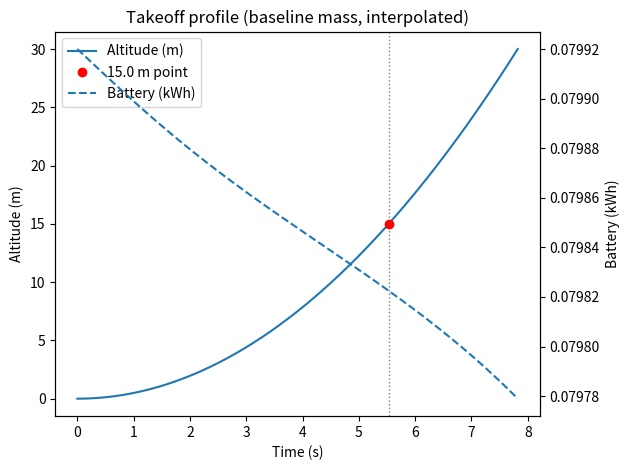
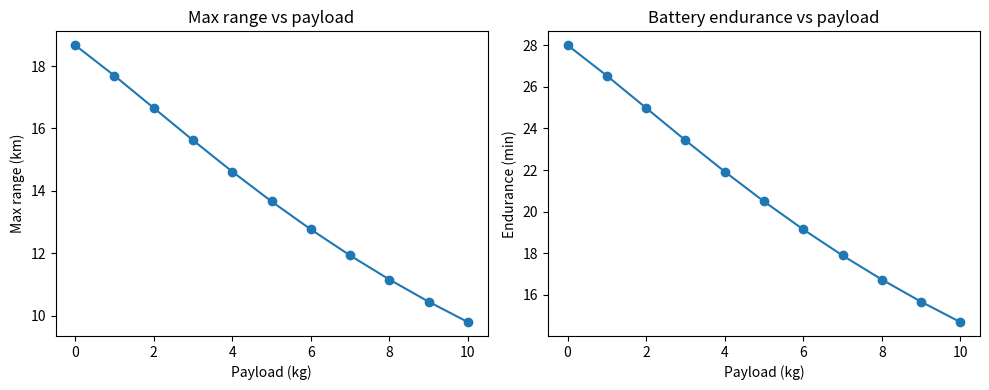
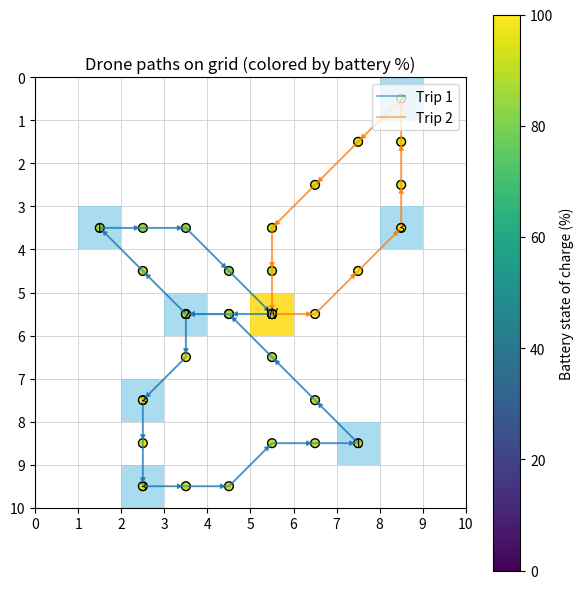
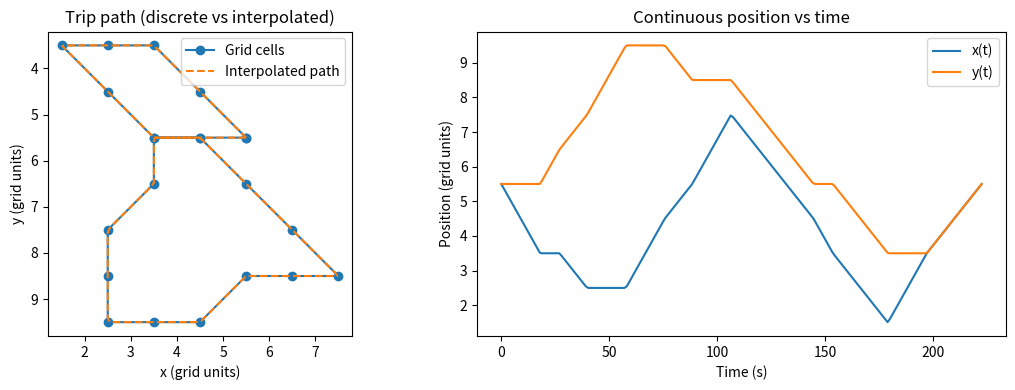

Write the Python code that produced these figures, in order.
# drone_routes_energy_opt.py
#
# Drone grid-delivery simulation with:
# - Physics-based power model for cruise (power_model)
# - Takeoff/landing energy from ODEs, scaled with payload mass
# - Battery-aware routing with obstacles
# - Diagonal grid movement (8 directions, each step = 0.1 km)
# - Per-trip battery: starts full, drains, then recharges at warehouse
# - Computational methods:
#     * ODE integration (solve_ivp)
#     * Root finding (root_scalar) to find crossover speed
#     * Root finding on interpolated altitude to find time for given height
#     * Interpolation (interp1d) for smooth takeoff curves
#     * Interpolation (interp1d) for continuous trip path (position vs time)
# - Plots:
#     * Takeoff profile (altitude & battery vs time, interpolated)
#     * Max range vs payload
#     * Battery endurance vs payload
#     * Grid map showing paths, nodes colored by remaining battery (% of pack)
#     * Interpolated continuous trip path (x,y vs time)
#
# Copy-paste this as a single file.

import random
import math
import heapq
from typing import Tuple, List, Dict, Optional, Set

import numpy as np
import matplotlib.pyplot as plt
from scipy.integrate import solve_ivp
from scipy.optimize import root_scalar
from scipy.interpolate import interp1d
from matplotlib.patches import Rectangle, FancyArrowPatch

# ----------------------------
# Physical constants & battery
# ----------------------------

Vb = 22.2               # battery voltage (V)
Cb = 4.5                # battery capacity (Ah)
usable_frac = 0.8       # usable fraction of battery

# Usable energy from the pack:
#   V * Ah = Wh
#   Wh * 3600 = J
E_avail = usable_frac * Vb * Cb * 3600  # J (for ODE takeoff/landing)

# Same pack, but in kWh for route planning & plots
BATTERY_CAPACITY_FROM_CELLS_KWH = usable_frac * Vb * Cb / 1000.0  # kWh ≈ 0.0799

# Masses
m_frame = 1.5           # frame mass (kg)
m_payload_nom = 0.5     # nominal payload for baseline takeoff (kg)
m_battery = 0.5         # battery mass (kg)
m_tot = m_frame + m_payload_nom + m_battery

# Vertical target
v_target = 2.0          # m/s (not used directly, but could be)
alt_target = 30.0       # m

# ----------------------------
# Drone + environment parameters
# ----------------------------
g = 9.81
rho = 1.225
C_d = 1.0
A_top = 0.175674
A_disk = 1.34
eta = 0.75
P_av = 12.0             # fixed avionics power (W)

vh = np.sqrt((m_tot * g) / (2 * rho * A_disk))  # hover induced velocity (m/s)

k1 = 1.1 / eta
k2 = 0.5 * rho * C_d * A_top
k3 = P_av

params = {
    "g": g,
    "rho": rho,
    "C_d": C_d,
    "A_top": A_top,
    "A_disk": A_disk,
    "eta": eta,
    "m_frame": m_frame,
    "m_payload": m_payload_nom,
    "m_battery": m_battery,
    "m_dry": m_frame + m_battery,
    "Vb": Vb,
    "Cb": Cb,
    "P_av": P_av,
    "vh": vh,
    "k1": k1,
    "k2": k2,
    "k3": k3,
    "v_hover": vh,
    "E_avail": E_avail,
}

# For plotting battery %
BATTERY_CAPACITY_KWH_GLOBAL: Optional[float] = None

# Globals for vertical ODEs
M_TAKEOFF = m_tot
VH_TAKEOFF = vh
M_LANDING = m_tot
VH_LANDING = vh


# ---------------------------------
# Takeoff / landing dynamics (ODE)
# ---------------------------------
def takeoff_dynamics(t, y):
    """ODE for vertical takeoff: y = [z, vz, E]. E in Joules."""
    z, vz, E = y
    m = M_TAKEOFF
    v = abs(vz)

    P_ind = k1 * ((m * g) ** 1.5) / np.sqrt(v ** 2 + VH_TAKEOFF ** 2)
    P_drag = k2 * v ** 3
    P_fixed = k3
    P_total = P_ind + P_drag + P_fixed
    if E <= 0:
        P_total = 0.0

    surplus = 0.1 * m * g  # small net upwards force
    az = surplus / m

    dzdt = vz
    dvzdt = az
    dEdt = -P_total        # J/s
    return [dzdt, dvzdt, dEdt]


def landing_dynamics(t, y):
    """ODE for vertical landing: y = [z, vz, E]. E in Joules."""
    z, vz, E = y
    m = M_LANDING
    v = abs(vz)

    P_ind = k1 * ((m * g) ** 1.5) / np.sqrt(v ** 2 + VH_LANDING ** 2)
    P_drag = k2 * v ** 3
    P_fixed = k3
    P_total = P_ind + P_drag + P_fixed
    if E <= 0:
        P_total = 0.0

    F_net = -0.1 * m * g   # small net downwards force
    az = F_net / m

    dzdt = vz
    dvzdt = az
    dEdt = -P_total        # J/s
    return [dzdt, dvzdt, dEdt]


# ---------------------------------------
# Forward-flight power
# ---------------------------------------
def power_model(W, v, params):
    """Power in forward flight, including induced + drag + fixed."""
    g_ = params["g"]
    m0 = params["m_dry"]
    vh0 = params["v_hover"]
    k1p = params["k1"]
    k2p = params["k2"]
    k3p = params["k3"]

    m = m0 + W
    P_ind = k1p * ((m * g_) ** 1.5) / np.sqrt(v ** 2 + vh0 ** 2)
    P_drag = k2p * v ** 3
    P_fixed = k3p
    return P_ind + P_drag + P_fixed   # Watts


# ---------------------------------------
# Takeoff / landing energy (uses ODEs)
# ---------------------------------------
def compute_takeoff_energy_kwh():
    """
    Integrate takeoff_dynamics from z=0 to alt_target using solve_ivp
    to get baseline takeoff energy (for nominal mass).
    """
    global M_TAKEOFF, VH_TAKEOFF
    M_TAKEOFF = m_tot
    VH_TAKEOFF = np.sqrt((M_TAKEOFF * g) / (2 * rho * A_disk))

    y0 = [0.0, 0.0, E_avail]  # start at ground, rest, full usable energy (J)
    t_span = (0.0, 60.0)

    def event_alt_reached(t, y):
        return y[0] - alt_target

    event_alt_reached.terminal = True
    event_alt_reached.direction = 1

    sol = solve_ivp(
        takeoff_dynamics,
        t_span,
        y0,
        events=event_alt_reached,
        rtol=1e-6,
        atol=1e-8,
        max_step=0.5
    )

    E_end = sol.y[2][-1]
    E_used_J = E_avail - E_end
    return E_used_J / 3.6e6  # J -> kWh


def compute_landing_energy_kwh():
    """
    Integrate landing_dynamics from z=alt_target down to 0 using solve_ivp
    to get baseline landing energy (for nominal mass).
    """
    global M_LANDING, VH_LANDING
    M_LANDING = m_tot
    VH_LANDING = np.sqrt((M_LANDING * g) / (2 * rho * A_disk))

    # Start at the top, zero vertical speed, full usable energy
    y0 = [alt_target, 0.0, E_avail]
    t_span = (0.0, 60.0)

    def event_ground_reached(t, y):
        return y[0]  # z = 0 -> ground

    event_ground_reached.terminal = True
    event_ground_reached.direction = -1

    sol = solve_ivp(
        landing_dynamics,
        t_span,
        y0,
        events=event_ground_reached,
        rtol=1e-6,
        atol=1e-8,
        max_step=0.5
    )

    E_end = sol.y[2][-1]
    E_used_J = E_avail - E_end
    return E_used_J / 3.6e6  # J -> kWh


TAKEOFF_KWH_BASE = compute_takeoff_energy_kwh()
LANDING_KWH_BASE = compute_landing_energy_kwh()


def takeoff_energy_kwh_for(payload_kg: float) -> float:
    """Scale baseline takeoff energy with total mass."""
    total_mass = m_frame + m_battery + payload_kg
    return TAKEOFF_KWH_BASE * (total_mass / m_tot)


def landing_energy_kwh_for(payload_kg: float) -> float:
    """Scale baseline landing energy with total mass."""
    total_mass = m_frame + m_battery + payload_kg
    return LANDING_KWH_BASE * (total_mass / m_tot)


# ---------------------------------------
# Cruise energy
# ---------------------------------------
def move_energy_kwh(distance_km: float, load_kg: float, speed_kmh: float) -> float:
    """
    Energy for horizontal movement:
      distance_km in km, speed_kmh in km/h, load_kg payload.
    """
    if distance_km == float("inf"):
        return float("inf")
    if speed_kmh <= 0:
        raise ValueError("speed_kmh must be > 0")

    v = speed_kmh / 3.6          # m/s
    distance_m = distance_km * 1000.0
    time_s = distance_m / v      # s

    P = power_model(load_kg, v, params)  # W
    E_J = P * time_s
    return E_J / 3.6e6           # kWh


# -----------------------
# Grid / routing helpers
# -----------------------
Coord = Tuple[int, int]
Path = List[Coord]


def in_bounds(r: int, c: int, rows: int, cols: int) -> bool:
    return 0 <= r < rows and 0 <= c < cols


def neighbors(r: int, c: int, rows: int, cols: int) -> List[Coord]:
    # 8-neighbour (diagonal allowed)
    return [
        (r - 1, c),
        (r + 1, c),
        (r, c - 1),
        (r, c + 1),
        (r - 1, c - 1),
        (r - 1, c + 1),
        (r + 1, c - 1),
        (r + 1, c + 1),
    ]


def step_cost(u: Coord, v: Coord) -> float:
    """
    Distance between two neighboring cells in KM.
    Cardinal step = 0.1 km (100 m)
    Diagonal step = 0.1 * sqrt(2) km
    """
    base = 0.1  # km per cardinal step
    dr = v[0] - u[0]
    dc = v[1] - u[1]
    if dr != 0 and dc != 0:
        return base * math.sqrt(2.0)
    return base


def dijkstra_on_grid(rows: int, cols: int, blocked: Set[Coord], start: Coord):
    """
    Dijkstra shortest paths from 'start' to all cells.
    dist is stored directly in KM.
    """
    dist: Dict[Coord, float] = {start: 0.0}  # km
    prev: Dict[Coord, Coord] = {}
    pq: List[Tuple[float, Coord]] = [(0.0, start)]

    while pq:
        d, u = heapq.heappop(pq)
        if d > dist[u]:
            continue
        ur, uc = u
        for vr, vc in neighbors(ur, uc, rows, cols):
            if not in_bounds(vr, vc, rows, cols):
                continue
            if (vr, vc) in blocked:
                continue

            sc = step_cost(u, (vr, vc))  # km
            nd = d + sc
            v = (vr, vc)

            if v not in dist or nd < dist[v]:
                dist[v] = nd
                prev[v] = u
                heapq.heappush(pq, (nd, v))

    return dist, prev


def reconstruct_path(prev: Dict[Coord, Coord], start: Coord, goal: Coord) -> Optional[Path]:
    if goal not in prev and goal != start:
        return None
    if goal == start:
        return [start]
    path = [goal]
    cur = goal
    while cur != start:
        cur = prev[cur]
        path.append(cur)
    path.reverse()
    return path


def precompute_pairs(rows: int, cols: int, points: List[Coord], blocked: Set[Coord]):
    """
    Precompute shortest distances and paths (in KM) between key points.
    Returns:
        dist_km[(s, t)]  = shortest path distance in KM
        path_map[(s, t)] = list of grid cells from s to t
    """
    dist_km: Dict[Tuple[Coord, Coord], float] = {}
    path_map: Dict[Tuple[Coord, Coord], Path] = {}

    for s in points:
        d, prev = dijkstra_on_grid(rows, cols, blocked, s)
        for t in points:
            if s == t:
                dist_km[(s, t)] = 0.0
                path_map[(s, t)] = [s]
            else:
                if t not in d:
                    dist_km[(s, t)] = float("inf")
                    path_map[(s, t)] = []
                else:
                    dist_km[(s, t)] = d[t]  # already km
                    pt = reconstruct_path(prev, s, t)
                    if pt is None:
                        dist_km[(s, t)] = float("inf")
                        path_map[(s, t)] = []
                    else:
                        path_map[(s, t)] = pt

    return dist_km, path_map


# -----------------------
# Root-finding: crossover speed (power balance)
# -----------------------
def crossover_speed_ms_for_payload(payload_kg: float) -> Optional[float]:
    """
    Use root finding to solve P_drag(v) - P_ind(v) = 0
    => finds the speed where drag power equals induced power.
    """
    g_ = params["g"]
    m0 = params["m_dry"]
    vh0 = params["v_hover"]
    k1p = params["k1"]
    k2p = params["k2"]

    m = m0 + payload_kg

    def f(v):
        if v <= 0:
            return 1e6
        P_ind = k1p * ((m * g_) ** 1.5) / np.sqrt(v ** 2 + vh0 ** 2)
        P_drag = k2p * v ** 3
        return P_drag - P_ind

    try:
        sol = root_scalar(f, bracket=[0.1, 40.0], method="brentq")
        return sol.root if sol.converged else None
    except ValueError:
        return None


def print_crossover_speeds():
    print("Speed where induced and drag power are equal (root-finding):")
    for payload in [0.0, 2.0, 5.0, 10.0]:
        v = crossover_speed_ms_for_payload(payload)
        if v is None:
            print(f"  payload {payload:.1f} kg: no root found")
        else:
            print(f"  payload {payload:.1f} kg: v ≈ {v:.2f} m/s ({v*3.6:.1f} km/h)")
    print()


# -----------------------
# Trip-by-trip planner (per-trip battery, returns paths + SOC per step)
# -----------------------
def run_all_trips(
    rows: int,
    cols: int,
    warehouse: Coord,
    deliveries: List[Coord],
    demands: Dict[Coord, int],
    blocked: Set[Coord],
    carry_capacity: int = 10,
    battery_capacity_kwh: float = 0.08,
    cruise_speed_kmh: float = 40.0
) -> List[Tuple[Path, List[float]]]:
    """
    Run all trips. Each trip starts with a FULL battery (recharge at warehouse).

    Returns a list of (trip_cells, trip_soc_kwh) where:
      trip_cells[i]   = grid coord of step i
      trip_soc_kwh[i] = remaining battery energy (kWh) after reaching that cell
    """
    points = [warehouse] + deliveries
    dist_km, path = precompute_pairs(rows, cols, points, blocked)

    remaining: List[Coord] = []
    impossible: List[Coord] = []
    for d in deliveries:
        if demands[d] > carry_capacity:
            impossible.append(d)
        elif dist_km[(warehouse, d)] == float("inf") or dist_km[(d, warehouse)] == float("inf"):
            impossible.append(d)
        else:
            remaining.append(d)

    if impossible:
        print("These deliveries are impossible (capacity or obstacles):", impossible)

    trip_idx = 0
    total_energy_used = 0.0
    all_trip_infos: List[Tuple[Path, List[float]]] = []

    while remaining:
        trip_idx += 1
        carried = min(carry_capacity, sum(demands[d] for d in remaining))

        # New battery (recharged) at the start of each trip
        battery_soc = battery_capacity_kwh
        trip_energy_used = 0.0

        # Takeoff check
        takeoff_E = takeoff_energy_kwh_for(carried)
        min_landing_E = landing_energy_kwh_for(0.0)

        if takeoff_E + min_landing_E >= battery_capacity_kwh:
            print(f"\nTrip {trip_idx}: cannot even take off and land with current battery capacity for carried={carried} kg.")
            break

        # Deduct takeoff from SOC
        battery_soc -= takeoff_E
        trip_energy_used += takeoff_E
        total_energy_used += takeoff_E

        current = warehouse
        trip_cells: Path = [warehouse]
        trip_soc_list: List[float] = [battery_soc]

        trip_legs = []
        served_this_trip = []

        # ----- inner routing loop -----
        while True:
            landing_E_needed = landing_energy_kwh_for(carried)
            available_for_motion = battery_soc - landing_E_needed

            if available_for_motion <= 0:
                break

            candidates = []
            for d in remaining:
                dmd = demands[d]
                if dmd > carried:
                    continue
                dist_to_km = dist_km[(current, d)]
                if dist_to_km == float("inf"):
                    continue

                go_e = move_energy_kwh(dist_to_km, carried, cruise_speed_kmh)
                new_load = carried - dmd

                dist_back_km = dist_km[(d, warehouse)]
                if dist_back_km == float("inf"):
                    continue
                back_e = move_energy_kwh(dist_back_km, max(new_load, 0.0), cruise_speed_kmh)

                need = go_e + back_e
                if need <= available_for_motion:
                    candidates.append((dist_to_km, d, go_e, back_e, new_load))

            if not candidates:
                # Try to go home directly if not at warehouse
                if current != warehouse:
                    dist_home_km = dist_km[(current, warehouse)]
                    back_e = move_energy_kwh(dist_home_km, max(carried, 0.0), cruise_speed_kmh)

                    landing_E_needed = landing_energy_kwh_for(carried)
                    available_for_motion = battery_soc - landing_E_needed
                    if back_e > available_for_motion:
                        break

                    p = path[(current, warehouse)]
                    full_segment = p[1:] if p and p[0] == current else p

                    if full_segment:
                        step_costs = []
                        coords_seq = [current] + full_segment
                        for u, v in zip(coords_seq[:-1], coords_seq[1:]):
                            step_costs.append(step_cost(u, v))
                        total_dist_km = sum(step_costs)

                        for cell, sc in zip(full_segment, step_costs):
                            frac = sc / total_dist_km if total_dist_km > 0 else 0.0
                            dE_cell = back_e * frac
                            battery_soc -= dE_cell
                            trip_energy_used += dE_cell
                            total_energy_used += dE_cell
                            trip_cells.append(cell)
                            trip_soc_list.append(battery_soc)

                    trip_legs.append({
                        'type': 'move',
                        'from': current,
                        'to': warehouse,
                        'distance_km': dist_home_km,
                        'load_before_kg': max(carried, 0.0),
                        'energy_kwh': back_e
                    })
                    current = warehouse

                break

            # Pick nearest feasible candidate
            candidates.sort(key=lambda x: x[0])
            dist_to_km, target, go_e, back_e, new_load = candidates[0]

            # Path current -> target
            p = path[(current, target)]
            full_segment = p[1:] if p and p[0] == current else p

            if full_segment:
                step_costs = []
                coords_seq = [current] + full_segment
                for u, v in zip(coords_seq[:-1], coords_seq[1:]):
                    step_costs.append(step_cost(u, v))
                total_dist_km = sum(step_costs)

                for cell, sc in zip(full_segment, step_costs):
                    frac = sc / total_dist_km if total_dist_km > 0 else 0.0
                    dE_cell = go_e * frac
                    battery_soc -= dE_cell
                    trip_energy_used += dE_cell
                    total_energy_used += dE_cell
                    trip_cells.append(cell)
                    trip_soc_list.append(battery_soc)

            trip_legs.append({
                'type': 'move',
                'from': current,
                'to': target,
                'distance_km': dist_to_km,
                'load_before_kg': carried,
                'energy_kwh': go_e
            })
            current = target

            # Deliver payload at target
            dmd = demands[target]
            carried -= dmd
            served_this_trip.append((target, dmd))
            trip_legs.append({
                'type': 'drop',
                'at': target,
                'demand': dmd,
                'load_after': carried
            })
            remaining.remove(target)

            # If empty payload and not at warehouse, go home empty
            if carried == 0 and current != warehouse:
                dist_home_km = dist_km[(current, warehouse)]
                back_e2 = move_energy_kwh(dist_home_km, 0.0, cruise_speed_kmh)

                landing_E_needed_empty = landing_energy_kwh_for(0.0)
                available_for_motion = battery_soc - landing_E_needed_empty
                if back_e2 > available_for_motion:
                    break

                p = path[(current, warehouse)]
                full_segment = p[1:] if p and p[0] == current else p

                if full_segment:
                    step_costs = []
                    coords_seq = [current] + full_segment
                    for u, v in zip(coords_seq[:-1], coords_seq[1:]):
                        step_costs.append(step_cost(u, v))
                    total_dist_km = sum(step_costs)
                    for cell, sc in zip(full_segment, step_costs):
                        frac = sc / total_dist_km if total_dist_km > 0 else 0.0
                        dE_cell = back_e2 * frac
                        battery_soc -= dE_cell
                        trip_energy_used += dE_cell
                        total_energy_used += dE_cell
                        trip_cells.append(cell)
                        trip_soc_list.append(battery_soc)

                trip_legs.append({
                    'type': 'move',
                    'from': current,
                    'to': warehouse,
                    'distance_km': dist_home_km,
                    'load_before_kg': 0.0,
                    'energy_kwh': back_e2
                })
                current = warehouse
                break

        # End-of-trip landing (with current carried mass)
        landing_E_final = landing_energy_kwh_for(carried)
        if battery_soc < landing_E_final:
            print(f"Warning: battery_soc < landing_E_final on trip {trip_idx}, clamping at 0.")
            landing_E_final = max(battery_soc, 0.0)
        battery_soc -= landing_E_final
        trip_energy_used += landing_E_final
        total_energy_used += landing_E_final
        trip_legs.append({'type': 'landing', 'energy_kwh': landing_E_final})

        print(f"\n=== Trip {trip_idx} ===")
        if served_this_trip:
            print("Delivered:", ", ".join(f"{pt} (x{dmd} kg)" for pt, dmd in served_this_trip))
        else:
            print("No deliveries completed on this trip.")

        print("Legs:")
        for i, leg in enumerate(trip_legs, 1):
            if leg['type'] == 'move':
                print(
                    f"  {i:02d}. MOVE {leg['from']} -> {leg['to']}  "
                    f"dist_km={leg['distance_km']:.3f}  "
                    f"load_before_kg={leg['load_before_kg']}  "
                    f"energy_kwh={leg['energy_kwh']:.3f}"
                )
            elif leg['type'] == 'drop':
                print(
                    f"  {i:02d}. DROP at {leg['at']}  "
                    f"demand_kg={leg['demand']}  "
                    f"load_after_kg={leg['load_after']}"
                )
            elif leg['type'] == 'landing':
                print(f"  {i:02d}. LANDING energy_kwh={leg['energy_kwh']:.3f}")

        trip_pct = 100.0 * trip_energy_used / battery_capacity_kwh
        print(f"Trip {trip_idx} energy use: {trip_energy_used:.3f} kWh "
              f"({trip_pct:.1f}% of a {battery_capacity_kwh:.3f} kWh battery)")
        print(f"Battery at end of trip {trip_idx} (before recharge): "
              f"{battery_soc:.3f} kWh ({100.0 * battery_soc / battery_capacity_kwh:.1f}% of pack)")
        print(f"Recharging battery back to {battery_capacity_kwh:.3f} kWh for next trip.\n")

        all_trip_infos.append((trip_cells[:], trip_soc_list[:]))

        if not remaining:
            break

    print("\n=== All trips complete (or as many as feasible) ===")
    print(f"Total energy used across all trips: {total_energy_used:.3f} kWh "
          f"(equivalent to {total_energy_used / battery_capacity_kwh:.2f} full battery cycles)")

    return all_trip_infos


# -----------------------
# Pretty print grid
# -----------------------
def print_grid(rows: int, cols: int, warehouse: Coord, deliveries: List[Coord],
               demands: Dict[Coord, int], blocked: Set[Coord]):
    grid = [["." for _ in range(cols)] for _ in range(rows)]
    for (r, c) in blocked:
        if 0 <= r < rows and 0 <= c < cols:
            grid[r][c] = "X"
    wr, wc = warehouse
    grid[wr][wc] = "W"
    for d in deliveries:
        if d == warehouse or d in blocked:
            continue
        dr, dc = d
        grid[dr][dc] = str(demands[d])
    print("Grid layout:")
    for r in range(rows):
        print(" ".join(grid[r][c] for c in range(cols)))
    print("\nLegend: W=warehouse | 1–3=delivery demand (kg) | X=no-fly | .=empty\n")


# -----------------------
# Debug: vertical energy table
# -----------------------
def print_vertical_energy_table():
    print("Takeoff / landing energy vs payload mass (from ODEs, scaled):")
    print("  payload_kg | takeoff_kWh | landing_kWh")
    for payload in [0.0, 2.0, 5.0, 10.0]:
        to = takeoff_energy_kwh_for(payload)
        ld = landing_energy_kwh_for(payload)
        print(f"    {payload:7.1f} |    {to:7.4f} |     {ld:7.4f}")
    print()


# -----------------------
# Plot: takeoff profile (with interpolation + root finding on altitude)
# -----------------------
def plot_takeoff_profile():
    """
    Solve ODE for takeoff (solve_ivp), then use interp1d to
    reconstruct smoother altitude & battery curves.

    Also uses root finding on the interpolated altitude(t) to find
    the time when altitude = 15 m.
    """
    global M_TAKEOFF, VH_TAKEOFF, g
    M_TAKEOFF = m_tot
    VH_TAKEOFF = np.sqrt((M_TAKEOFF * g) / (2 * rho * A_disk))

    y0 = [0.0, 0.0, E_avail]
    t_span = (0.0, 60.0)

    def event_alt_reached(t, y):
        return y[0] - alt_target

    event_alt_reached.terminal = True
    event_alt_reached.direction = 1

    sol = solve_ivp(
        takeoff_dynamics,
        t_span,
        y0,
        events=event_alt_reached,
        rtol=1e-6,
        atol=1e-8,
        max_step=0.1
    )

    t = sol.t
    z = sol.y[0]
    E = sol.y[2] / 3.6e6  # J -> kWh

    # interpolation / recreation
    f_alt = interp1d(t, z, kind="cubic")
    f_E = interp1d(t, E, kind="cubic")
    t_dense = np.linspace(t[0], t[-1], 300)
    z_dense = f_alt(t_dense)
    E_dense = f_E(t_dense)

    fig, ax1 = plt.subplots()
    ax1.set_title("Takeoff profile (baseline mass, interpolated)")
    ax1.plot(t_dense, z_dense, label="Altitude (m)")
    ax1.set_xlabel("Time (s)")
    ax1.set_ylabel("Altitude (m)")

    ax2 = ax1.twinx()
    ax2.plot(t_dense, E_dense, linestyle="--", label="Battery (kWh)")
    ax2.set_ylabel("Battery (kWh)")

    # Root-finding on altitude = 15 m
    target_alt = 15.0

    def g(tval):
        return float(f_alt(tval) - target_alt)

    try:
        sol_root = root_scalar(g, bracket=[t_dense[0], t_dense[-1]], method="brentq")
        if sol_root.converged:
            t_hit = sol_root.root
            z_hit = float(f_alt(t_hit))
            E_hit = float(f_E(t_hit))
            print(f"Interpolated altitude {target_alt:.1f} m reached at t ≈ {t_hit:.2f} s, "
                  f"battery ≈ {E_hit:.4f} kWh")

            ax1.axvline(t_hit, color="grey", linestyle=":", linewidth=1)
            ax1.plot(t_hit, z_hit, "o", color="red", label=f"{target_alt:.1f} m point")
    except ValueError:
        print(f"Could not find a time where altitude reaches {target_alt:.1f} m in the takeoff phase.")

    lines1, labels1 = ax1.get_legend_handles_labels()
    lines2, labels2 = ax2.get_legend_handles_labels()
    ax1.legend(lines1 + lines2, labels1 + labels2, loc="best")

    plt.tight_layout()
    plt.show()


# -----------------------
# Range & endurance vs payload
# -----------------------
def compute_range_and_endurance(payloads, battery_capacity_kwh, speed_kmh):
    v = speed_kmh / 3.6
    ranges_km = []
    endurances_min = []

    for W in payloads:
        takeoffE = takeoff_energy_kwh_for(W)
        landingE = landing_energy_kwh_for(0.0)   # assume landing empty
        avail_kwh = battery_capacity_kwh - takeoffE - landingE

        if avail_kwh <= 0:
            ranges_km.append(0.0)
            endurances_min.append(0.0)
            continue

        P_W = power_model(W, v, params)
        P_kW = P_W / 1000.0

        endurance_h = avail_kwh / P_kW
        endurance_min = endurance_h * 60.0
        range_km = speed_kmh * endurance_h

        ranges_km.append(range_km)
        endurances_min.append(endurance_min)

    return np.array(ranges_km), np.array(endurances_min)


def plot_range_and_endurance_vs_payload(battery_capacity_kwh, speed_kmh):
    payloads = np.linspace(0.0, 10.0, 11)
    ranges_km, endurances_min = compute_range_and_endurance(payloads, battery_capacity_kwh, speed_kmh)

    fig, axes = plt.subplots(1, 2, figsize=(10, 4))

    axes[0].plot(payloads, ranges_km, marker="o")
    axes[0].set_title("Max range vs payload")
    axes[0].set_xlabel("Payload (kg)")
    axes[0].set_ylabel("Max range (km)")

    axes[1].plot(payloads, endurances_min, marker="o")
    axes[1].set_title("Battery endurance vs payload")
    axes[1].set_xlabel("Payload (kg)")
    axes[1].set_ylabel("Endurance (min)")

    plt.tight_layout()
    plt.show()


# -----------------------
# Plot grid + paths with battery percentage colouring
# -----------------------
def plot_grid_and_paths(
    rows: int,
    cols: int,
    warehouse: Coord,
    deliveries: List[Coord],
    demands: Dict[Coord, int],
    blocked: Set[Coord],
    trip_infos: List[Tuple[Path, List[float]]]
):
    """
    Grid plot:
      - blocked cells, warehouse, deliveries (labelled by demand)
      - each trip path drawn
      - nodes colored by remaining battery (% of full pack)
    """
    global BATTERY_CAPACITY_KWH_GLOBAL
    capacity = BATTERY_CAPACITY_KWH_GLOBAL or 1.0

    fig, ax = plt.subplots(figsize=(6, 6))
    ax.set_title("Drone paths on grid (colored by battery %)")

    # background grid
    for r in range(rows):
        for c in range(cols):
            rect = Rectangle((c, r), 1, 1, fill=False, edgecolor="lightgrey", linewidth=0.5)
            ax.add_patch(rect)

    # blocked
    for (r, c) in blocked:
        rect = Rectangle((c, r), 1, 1, facecolor="black", alpha=0.3)
        ax.add_patch(rect)

    # warehouse
    wr, wc = warehouse
    ax.add_patch(Rectangle((wc, wr), 1, 1, facecolor="gold", alpha=0.8))
    ax.text(wc + 0.5, wr + 0.5, "W", ha="center", va="center", fontsize=10)

    # deliveries with demand
    for d in deliveries:
        if d == warehouse:
            continue
        dr, dc = d
        label = str(demands.get(d, "?"))
        ax.add_patch(Rectangle((dc, dr), 1, 1, facecolor="skyblue", alpha=0.7))
        ax.text(dc + 0.5, dr + 0.5, label, ha="center", va="center", fontsize=9)

    colors = plt.rcParams["axes.prop_cycle"].by_key().get("color", ["tab:blue", "tab:orange", "tab:green"])

    sc = None  # for colorbar

    for i, trip in enumerate(trip_infos):
        if not trip:
            continue

        cells, soc_kwh = trip

        if not cells or not soc_kwh:
            continue

        if len(cells) != len(soc_kwh):
            print(f"Warning: trip {i+1} has len(cells)={len(cells)} != len(soc)={len(soc_kwh)}; truncating.")
            n = min(len(cells), len(soc_kwh))
            cells = cells[:n]
            soc_kwh = soc_kwh[:n]

        xs = np.array([c + 0.5 for (r, c) in cells], dtype=float)
        ys = np.array([r + 0.5 for (r, c) in cells], dtype=float)
        soc_kwh = np.maximum(np.array(soc_kwh, dtype=float), 0.0)

        soc_pct = np.clip(100.0 * soc_kwh / capacity, 0.0, 100.0)

        color = colors[i % len(colors)]

        # path line
        ax.plot(xs, ys, "-", color=color, linewidth=1.5, alpha=0.5, label=f"Trip {i+1}")

        # scatter colored by battery %
        sc = ax.scatter(xs, ys, c=soc_pct, cmap="viridis", s=40, edgecolor="k", vmin=0.0, vmax=100.0)

        # arrows to show direction
        for (x0, y0, x1, y1) in zip(xs[:-1], ys[:-1], xs[1:], ys[1:]):
            arrow = FancyArrowPatch(
                (x0, y0), (x1, y1),
                arrowstyle="-|>",
                mutation_scale=8,
                linewidth=0.8,
                color=color,
                alpha=0.8
            )
            ax.add_patch(arrow)

    ax.set_xlim(0, cols)
    ax.set_ylim(rows, 0)
    ax.set_aspect("equal", adjustable="box")
    ax.set_xticks(np.arange(0, cols + 1, 1))
    ax.set_yticks(np.arange(0, rows + 1, 1))
    ax.grid(False)
    ax.legend(loc="upper right")

    if sc is not None:
        cbar = plt.colorbar(sc, ax=ax)
        cbar.set_label("Battery state of charge (%)")

    plt.tight_layout()
    plt.show()


# -----------------------
# Interpolated continuous trip path
# -----------------------
def plot_interpolated_trip_continuous(trip_info: Tuple[Path, List[float]], cruise_speed_kmh: float):
    """
    Take one trip's discrete grid cells and:
      - infer time stamps from step distance and cruise speed
      - build interp1d(x(t)), interp1d(y(t)) for continuous position
      - plot map view + time view
    """
    cells, _ = trip_info
    if len(cells) < 2:
        print("Not enough points in trip to interpolate.")
        return

    v = cruise_speed_kmh / 3.6  # m/s
    xs = np.array([c + 0.5 for (r, c) in cells], dtype=float)
    ys = np.array([r + 0.5 for (r, c) in cells], dtype=float)

    # Build time stamps based on distance (in meters) / speed
    t_nodes = [0.0]
    for (r1, c1), (r2, c2) in zip(cells[:-1], cells[1:]):
        dist_km = step_cost((r1, c1), (r2, c2))
        dist_m = dist_km * 1000.0
        dt = dist_m / v
        t_nodes.append(t_nodes[-1] + dt)
    t_nodes = np.array(t_nodes)

    fx = interp1d(t_nodes, xs, kind="linear")
    fy = interp1d(t_nodes, ys, kind="linear")

    t_dense = np.linspace(t_nodes[0], t_nodes[-1], 200)
    x_dense = fx(t_dense)
    y_dense = fy(t_dense)

    fig, axes = plt.subplots(1, 2, figsize=(11, 4))

    ax0 = axes[0]
    ax0.set_title("Trip path (discrete vs interpolated)")
    ax0.plot(xs, ys, "o-", label="Grid cells")
    ax0.plot(x_dense, y_dense, "--", label="Interpolated path")
    ax0.set_aspect("equal", adjustable="box")
    ax0.invert_yaxis()
    ax0.set_xlabel("x (grid units)")
    ax0.set_ylabel("y (grid units)")
    ax0.legend()

    ax1 = axes[1]
    ax1.set_title("Continuous position vs time")
    ax1.plot(t_dense, x_dense, label="x(t)")
    ax1.plot(t_dense, y_dense, label="y(t)")
    ax1.set_xlabel("Time (s)")
    ax1.set_ylabel("Position (grid units)")
    ax1.legend()

    plt.tight_layout()
    plt.show()


# -----------------------
# Demo / run
# -----------------------
if __name__ == "__main__":
    rows, cols = 10, 10
    num_deliveries = 7
    carry_capacity = 10       # kg

    # Use the actual pack you defined at the top
    battery_capacity = BATTERY_CAPACITY_FROM_CELLS_KWH  # ≈ 0.0799 kWh
    cruise_speed = 40.0       # km/h
    seed = None

    BATTERY_CAPACITY_KWH_GLOBAL = battery_capacity

    blocked: Set[Coord] = set()  # no-fly cells if you want to add them
    random.seed(seed)

    warehouse = (rows // 2, cols // 2)
    deliveries: List[Coord] = []
    demands: Dict[Coord, int] = {}
    while len(deliveries) < num_deliveries:
        r = random.randint(0, rows - 1)
        c = random.randint(0, cols - 1)
        if (r, c) == warehouse:
            continue
        if (r, c) in blocked:
            continue
        if (r, c) in deliveries:
            continue
        deliveries.append((r, c))
        demands[(r, c)] = random.randint(1, 3)  # payload in kg

    print_grid(rows, cols, warehouse, deliveries, demands, blocked)

    # ODE-based vertical energy table
    print_vertical_energy_table()

    # Root finding on power balance
    print_crossover_speeds()

    # Takeoff ODE + interpolation + root finding on altitude(t)
    plot_takeoff_profile()

    # Range & endurance vs payload, using pack capacity
    plot_range_and_endurance_vs_payload(battery_capacity, cruise_speed)

    # Routing / energy-aware trips with per-trip recharge
    trip_infos = run_all_trips(
        rows=rows,
        cols=cols,
        warehouse=warehouse,
        deliveries=deliveries,
        demands=demands,
        blocked=blocked,
        carry_capacity=carry_capacity,
        battery_capacity_kwh=battery_capacity,
        cruise_speed_kmh=cruise_speed
    )

    # Grid visualization (battery-coloured paths) + interpolated path
    if trip_infos:
        plot_grid_and_paths(rows, cols, warehouse, deliveries, demands, blocked, trip_infos)
        plot_interpolated_trip_continuous(trip_infos[0], cruise_speed)
